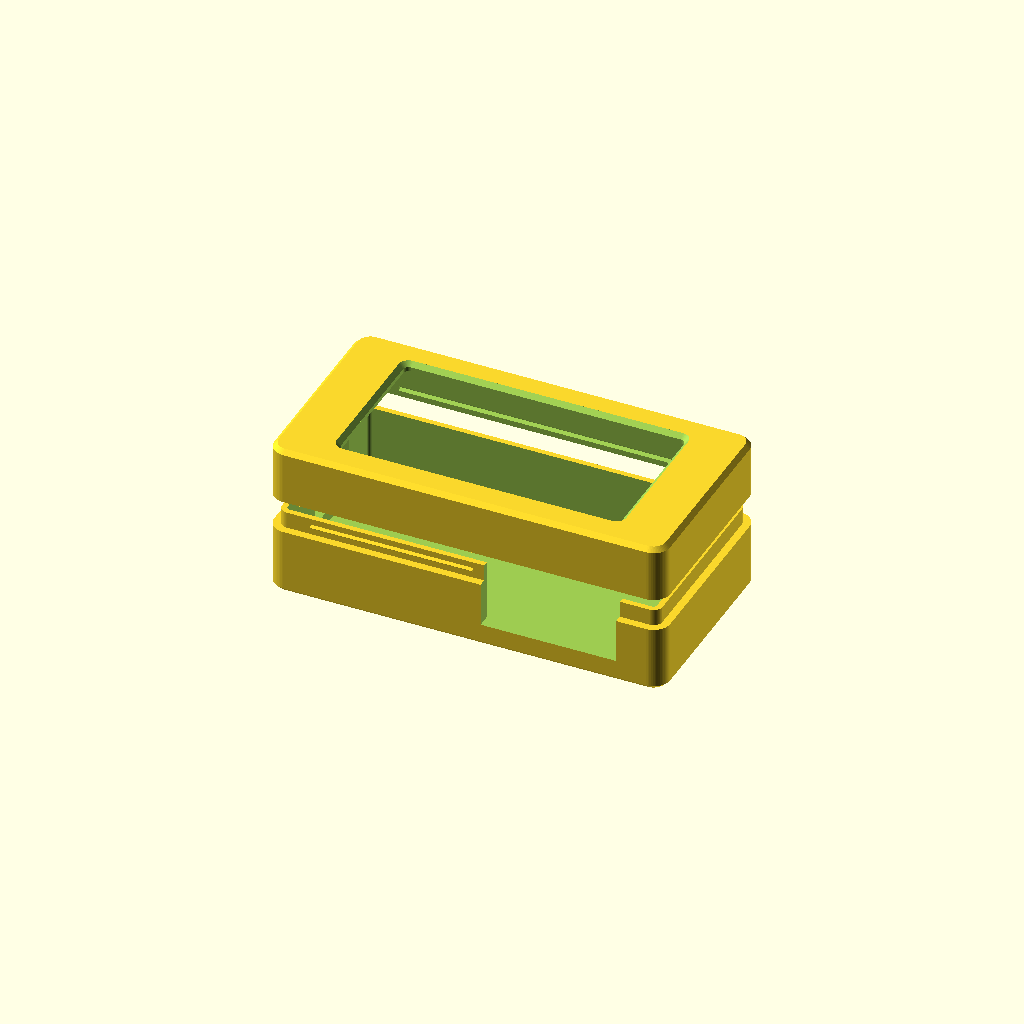
Cell 1 — every parameter at its default value.
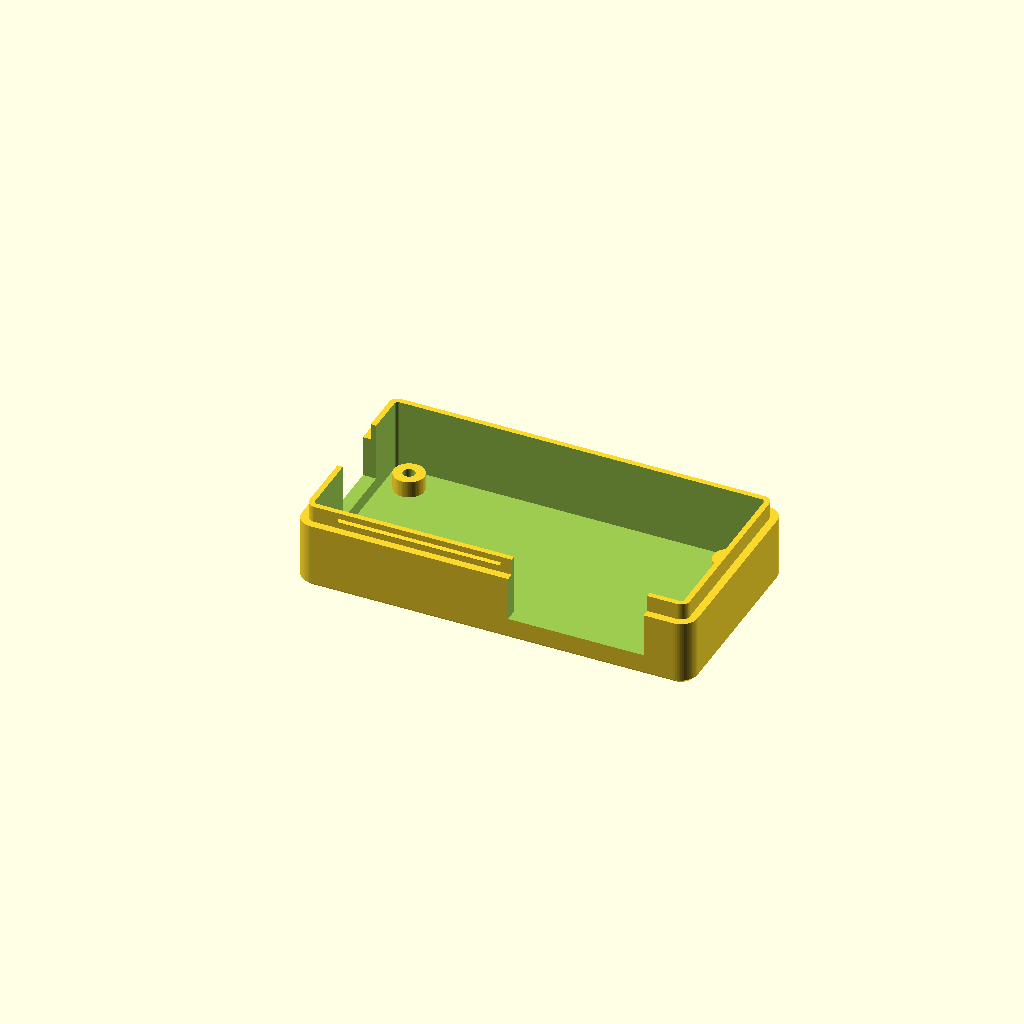
Cell 2: the same model with part = "base".
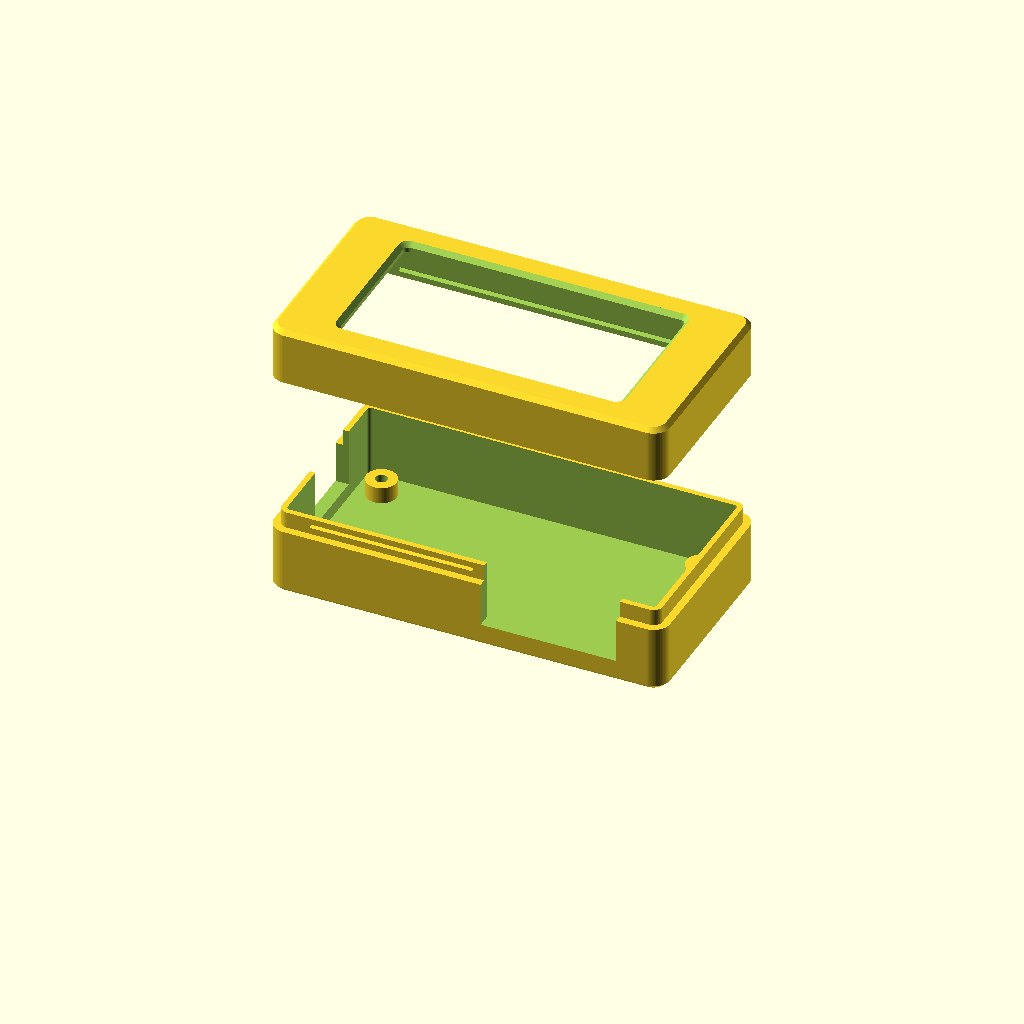
Cell 3: the same model with explode = 30.
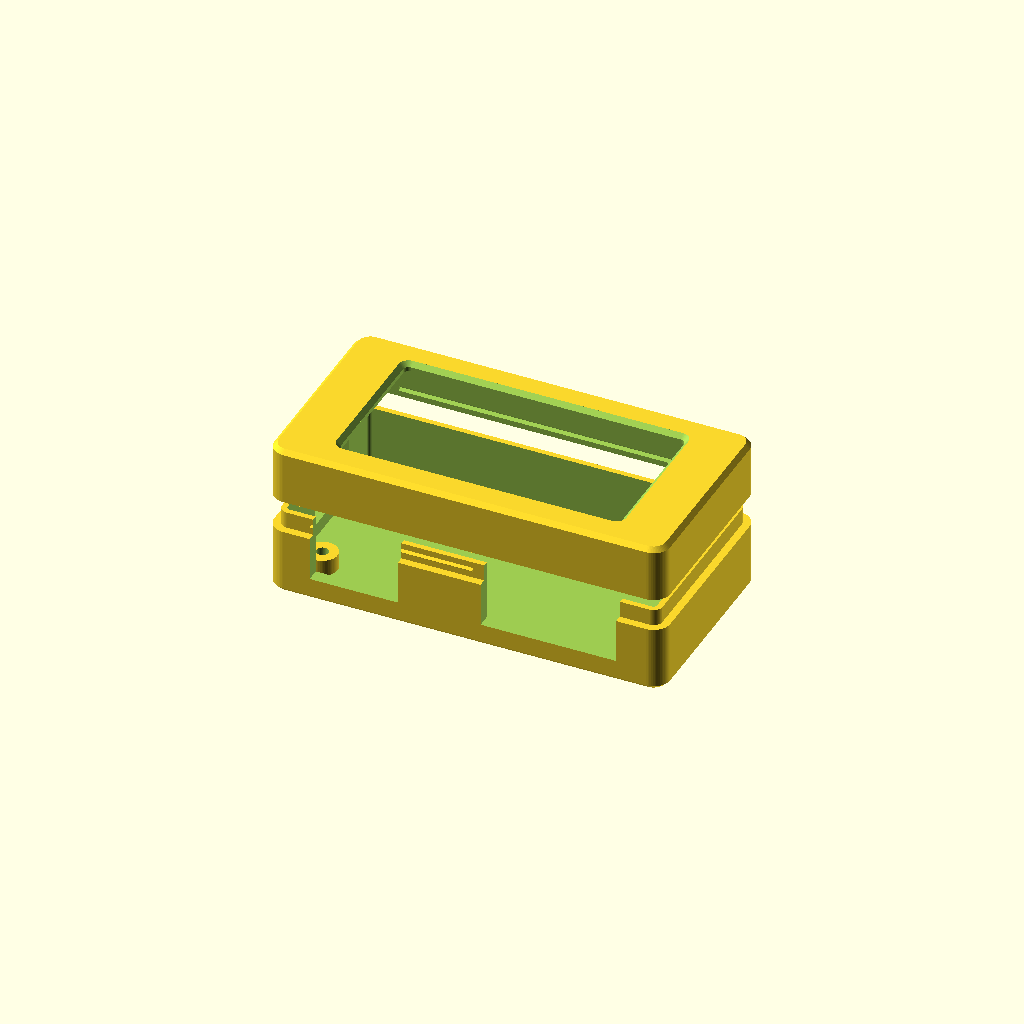
Cell 4: the same model with HDMI_NOTCH = true.
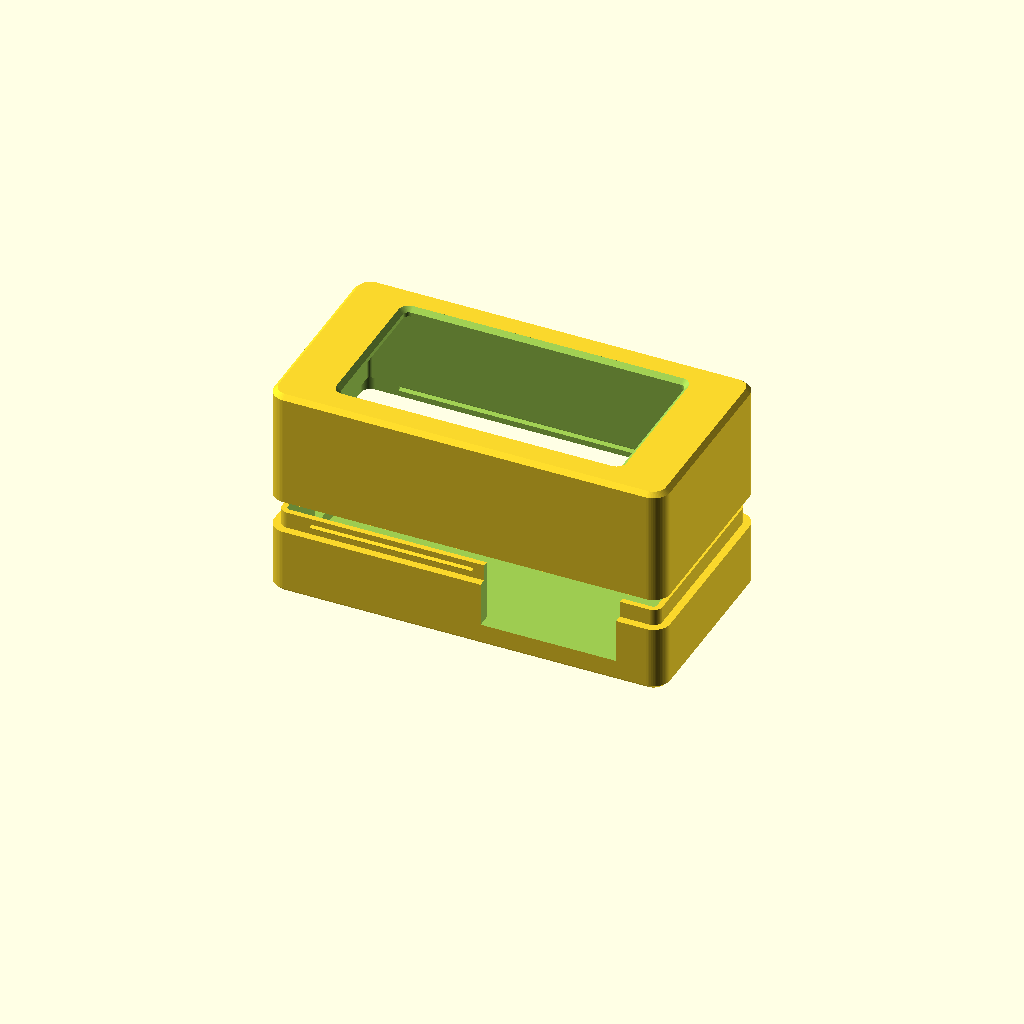
Cell 5: the same model with HAT_GAP = 22.
All cells are drawn from one camera (rotation 55°, 0°, 25°, orthographic, colour scheme Cornfield), so only the parameter changes between them.
The OpenSCAD source (hardware/case/case.scad):
// Two-part, support-free case for a Pi Zero W + Waveshare 2.13" e-Paper HAT.
//
// Why it is shaped like this:
// * Every opening for a USB plug or the SD card is a notch cut *down from the
//   top of the base wall*. The lid's skirt closes the top of each notch, so the
//   base never needs a bridge or support, yet the hole is a closed slot once
//   assembled.
// * The lid prints face-down: the window is a plain through-hole in the first
//   layers, and the window bevel and outer edge chamfer are both 45 degrees.
// * The base prints floor-down. Screw holes are countersunk (a 45 degree cone),
//   not counterbored, because a counterbore's ceiling would be a bridge.
// * The lid is a friction fit over a lip on the base; tune FIT for your printer.
//
// Coordinates follow the Raspberry Pi Zero mechanical drawing: the board's
// lower-left corner is the origin, the SD card is at x = 0, and the mini-HDMI
// and micro-USB ports are on the y = 0 edge. z = 0 is under the base floor.
//
// Export: see README.md, or `make -C hardware/case`.

/* [Part] */
part = "assembly"; // [assembly, base, lid, plate]
// Lift the lid this far in the assembly view
explode = 6; // [0:1:30]

/* [Board and HAT: measure yours] */
// Pi top to HAT underside: 2.5 mm male header plastic + 8.5 mm female header
HAT_GAP = 11.0;
// Active-area centre relative to board centre
WINDOW_OFFSET = [0, 0];
// Extra opening around the active area on each side
WINDOW_MARGIN = 1.2;

/* [Fit] */
// Gap between lip and lid skirt
FIT = 0.15;
// Lid face sits this far above the glass
GLASS_GAP = 0.3;
// How far the snap ridge stands proud of the lip; the click is SNAP_D - FIT
SNAP_D = 0.4;

/* [Openings] */
// The card sticks ~2.5 mm past the board edge, so leave this on
SD_NOTCH = true;
HDMI_NOTCH = false;

/* [Hidden] */
$fn = 64;
e = 0.01;

PI_W = 65.0; PI_D = 30.5; PCB_T = 1.6;
HOLES = [[3.5, 3.5], [61.5, 3.5], [3.5, 26.5], [61.5, 26.5]];
USB_OTG_X = 41.4; USB_PWR_X = 54.0; HDMI_X = 12.4;
SD_Y = 16.9;
HAT_T = 1.6;
GLASS_T = 1.2;                         // e-paper glass + tape on the HAT PCB
ACTIVE_W = 48.55; ACTIVE_D = 23.71;
WINDOW_BEVEL = 0.8;

WALL = 2.4;
FLOOR = 2.0;
TOP = 1.6;
CLEAR_X = 1.0;                         // each short end (display FPC fold)
CLEAR_PORT = 1.0;                      // connectors sit at or just past the edge
CLEAR_BACK = 0.6;
STANDOFF_H = 3.0; STANDOFF_D = 5.5;    // clears the header solder joints
SCREW_D = 2.2;                         // M2.5 self-tapping into plastic
CSK_D = 5.0;                           // M2.5 flat-head countersink
LIP_T = 1.0; LIP_H = 3.0;
R_OUT = 3.0;
EDGE_CHAMFER = 0.8;

PLUG_W = 12.0; PLUG_H = 8.0;           // micro-USB overmould ~11 x 7 mm
HDMI_W = 16.0;

PI_BOT = FLOOR + STANDOFF_H;
PI_TOP = PI_BOT + PCB_T;
PORT_Z = PI_TOP + 1.5;                 // micro-USB centre line
NOTCH_BOT = PORT_Z - PLUG_H / 2;
SPLIT = PORT_Z + PLUG_H / 2;           // top of base wall = top of the USB slot
GLASS_TOP = PI_TOP + HAT_GAP + HAT_T + GLASS_T;
HEIGHT = GLASS_TOP + GLASS_GAP + TOP;

IN0 = [-CLEAR_X, -CLEAR_PORT];
IN1 = [PI_W + CLEAR_X, PI_D + CLEAR_BACK];
OUT0 = IN0 - [WALL, WALL];
OUT1 = IN1 + [WALL, WALL];

module rrect(p0, p1, r) {
    r = max(min(r, (p1.x - p0.x) / 2 - e, (p1.y - p0.y) / 2 - e), e);
    translate(p0 + [r, r]) offset(r) square(p1 - p0 - [2 * r, 2 * r]);
}

module outline(grow = 0) rrect(OUT0 - [grow, grow], OUT1 + [grow, grow], R_OUT + grow);
module cavity(grow = 0) rrect(IN0 - [grow, grow], IN1 + [grow, grow], R_OUT - WALL + grow);

module prism(z0, z1) translate([0, 0, z0]) linear_extrude(z1 - z0) children();

module box(p0, p1) translate(p0) cube(p1 - p0);

// The outer solid with 45 degree chamfers on its bottom and/or top edges.
module chamfered_shell(z0, z1, bottom, top) {
    c = EDGE_CHAMFER;
    hull() {
        prism(z0 + (bottom ? c : 0), z1 - (top ? c : 0)) outline();
        if (bottom) prism(z0, z0 + e) outline(-c);
        if (top) prism(z1 - e, z1) outline(-c);
    }
}

// Notches cut down from the top of the base wall (open-topped: no bridges).
module openings() {
    top = SPLIT + LIP_H + 1;           // also cuts through the lip
    box([USB_OTG_X - PLUG_W / 2, OUT0.y - 1, NOTCH_BOT],
        [USB_PWR_X + PLUG_W / 2, IN0.y + 0.5, top]);
    if (HDMI_NOTCH)
        box([HDMI_X - HDMI_W / 2, OUT0.y - 1, NOTCH_BOT],
            [HDMI_X + HDMI_W / 2, IN0.y + 0.5, top]);
    if (SD_NOTCH)
        box([OUT0.x - 1, SD_Y - 6.5, PI_BOT - 0.5], [IN0.x + 0.5, SD_Y + 6.5, top]);
}

// Snap fit: a 45 degree ridge along the outside of the lip on each long side
// clicks into a matching V-groove inside the lid skirt. Every face is 45
// degrees or steeper, so neither part needs support in its print orientation.
SNAP_Z = SPLIT + LIP_H / 2;
SNAP_END = 5;                          // keep clear of the lip's rounded corners

// Ridge profile (grow = 0), or the groove that receives it (grow = FIT).
// dir is +1 on the back wall and -1 on the front wall.
module snap_profile(x0, x1, y, dir, grow = 0)
    translate([x0, y, SNAP_Z]) rotate([90, 0, 90]) linear_extrude(x1 - x0)
        offset(delta = grow) polygon([[-dir * 0.3, -SNAP_D], [0, -SNAP_D], [dir * SNAP_D, 0], [0, SNAP_D], [-dir * 0.3, SNAP_D]]);

module snaps(grow = 0) {
    front_y = IN0.y - LIP_T;
    back_y = IN1.y + LIP_T;
    snap_profile(IN0.x + SNAP_END, USB_OTG_X - PLUG_W / 2 - 2, front_y, -1, grow);
    snap_profile(IN0.x + SNAP_END, IN1.x - SNAP_END, back_y, 1, grow);
}

module base() {
    difference() {
        union() {
            difference() {
                union() {
                    chamfered_shell(0, SPLIT, true, false);
                    prism(SPLIT - e, SPLIT + LIP_H) cavity(LIP_T);
                    snaps();
                }
                prism(FLOOR, SPLIT + LIP_H + 1) cavity();
            }
            for (h = HOLES) translate([h.x, h.y, FLOOR - e])
                cylinder(h = STANDOFF_H + e, d = STANDOFF_D);
        }
        for (h = HOLES) translate([h.x, h.y, 0]) {
            translate([0, 0, -1]) cylinder(h = PI_BOT + 2, d = SCREW_D);
            // 45 degree countersink, widest on the bed: prints without support.
            translate([0, 0, -e]) cylinder(h = (CSK_D - SCREW_D) / 2 + e, d1 = CSK_D, d2 = SCREW_D - e);
        }
        openings();
    }
}

// The lid in its assembled position (open side down).
module lid() {
    w = ACTIVE_W + 2 * WINDOW_MARGIN;
    d = ACTIVE_D + 2 * WINDOW_MARGIN;
    module win(grow = 0) rrect([-w / 2, -d / 2] - [grow, grow], [w / 2, d / 2] + [grow, grow], 1.0 + grow);

    difference() {
        chamfered_shell(SPLIT, HEIGHT, false, true);
        prism(SPLIT - 1, HEIGHT - TOP) cavity();
        prism(SPLIT - 1, SPLIT + LIP_H + FIT) cavity(LIP_T + FIT);   // skirt over the lip
        snaps(FIT);
        translate([PI_W / 2 + WINDOW_OFFSET.x, PI_D / 2 + WINDOW_OFFSET.y, 0]) {
            prism(HEIGHT - TOP - 1, HEIGHT + 1) win();
            // Hull of true offsets keeps the bevel at exactly 45 degrees, corners included.
            hull() {
                prism(HEIGHT - WINDOW_BEVEL, HEIGHT - WINDOW_BEVEL + e) win();
                prism(HEIGHT, HEIGHT + e) win(WINDOW_BEVEL);
            }
        }
    }
}

// Both parts in print orientation, with their bounding boxes at the origin.
module base_print() translate(-[OUT0.x, OUT0.y, 0]) base();
module lid_print() translate([-OUT0.x, OUT1.y, HEIGHT]) rotate([180, 0, 0]) lid();

if (part == "base") base_print();
else if (part == "lid") lid_print();
else if (part == "plate") { base_print(); translate([OUT1.x - OUT0.x + 8, 0, 0]) lid_print(); }
else { base(); translate([0, 0, explode]) lid(); }

echo(str("outer ", OUT1.x - OUT0.x, " x ", OUT1.y - OUT0.y, " x ", HEIGHT, " mm, split at z=", SPLIT));
Parameter table extracted from the source (name, type, default, range or options):
part: string, default "assembly", options "assembly", "base", "lid", "plate"
explode: number, default 6, range 0 to 30, step 1
HAT_GAP: number, default 11
WINDOW_OFFSET: vector, default [0, 0]
WINDOW_MARGIN: number, default 1.2
FIT: number, default 0.15
GLASS_GAP: number, default 0.3
SNAP_D: number, default 0.4
SD_NOTCH: bool, default true
HDMI_NOTCH: bool, default false
